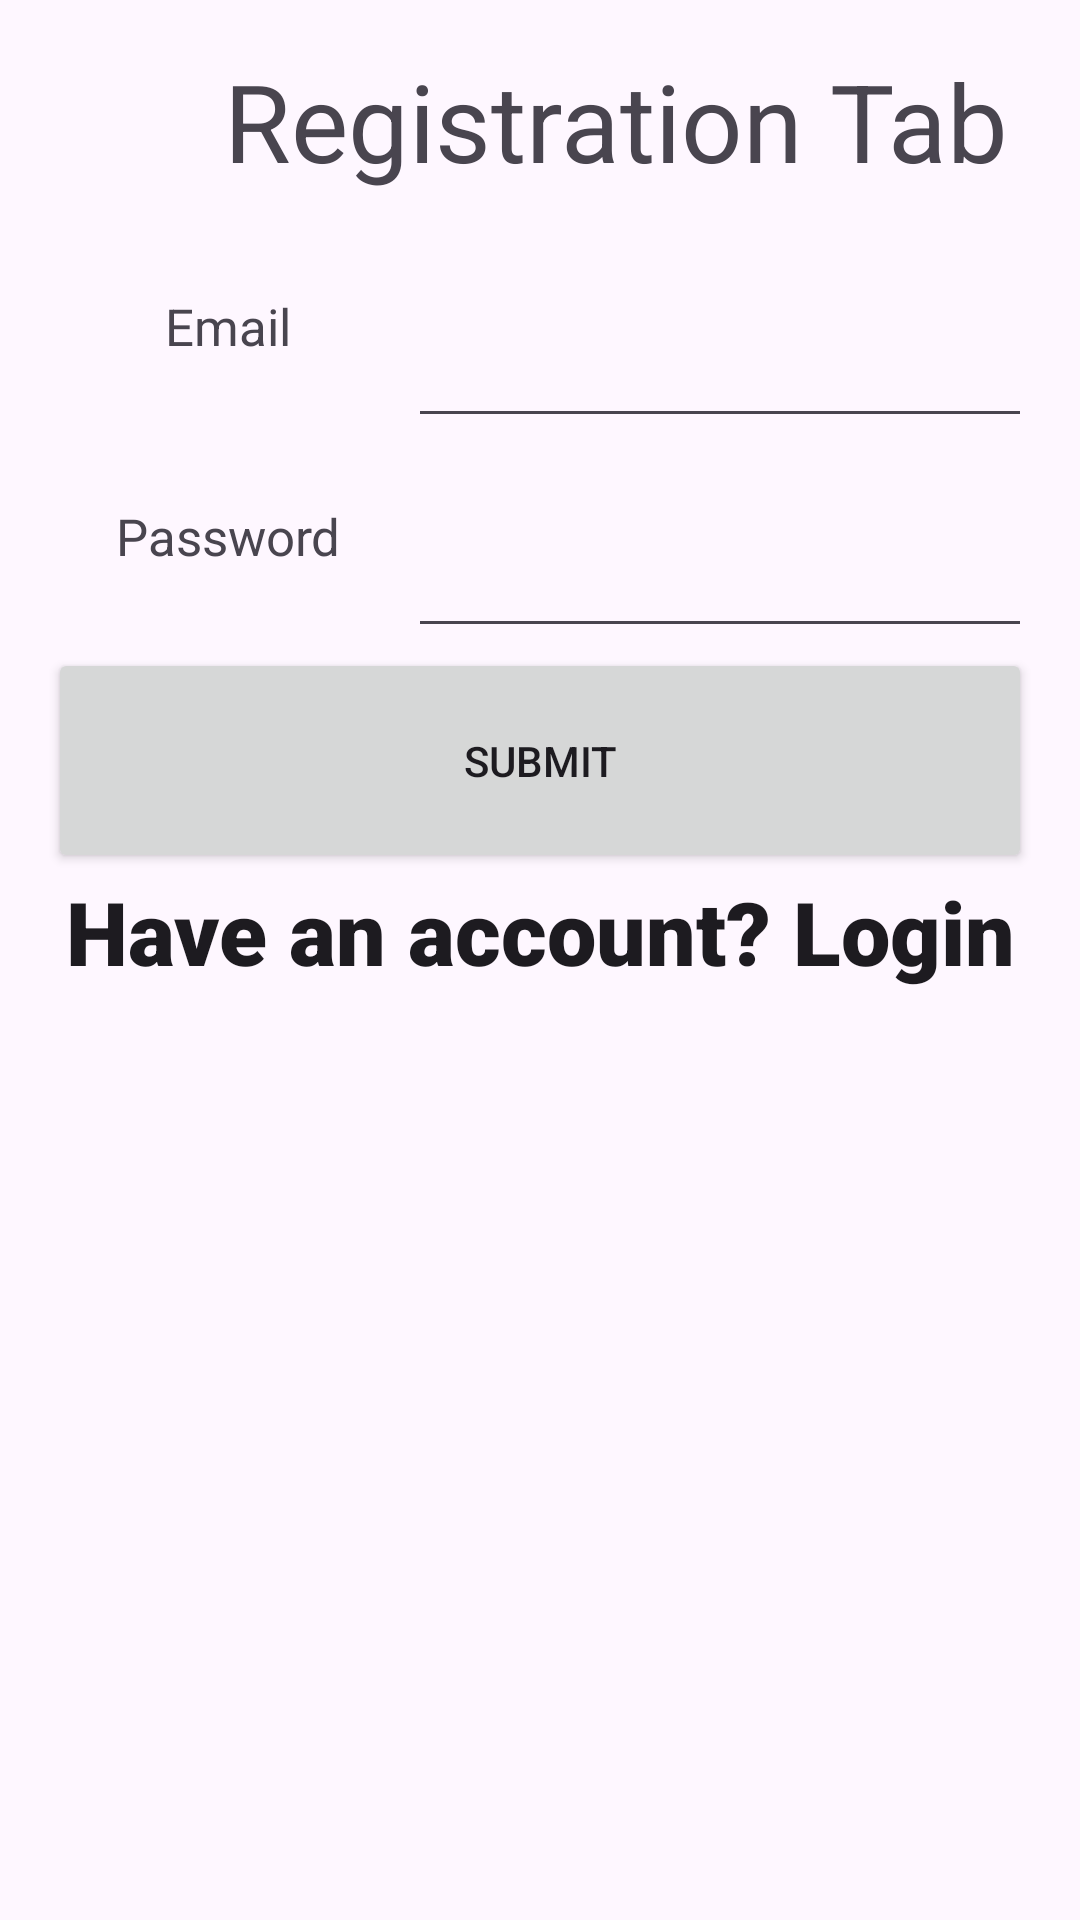

Produce the Android XML layout that renders to this screen, including the resource entries it uses.
<!-- AndroidManifest.xml: application theme Theme.ThangamStore -->
<!-- res/layout/fragment_register.xml -->
<?xml version="1.0" encoding="utf-8"?>
<LinearLayout xmlns:android="http://schemas.android.com/apk/res/android"
    xmlns:app="http://schemas.android.com/apk/res-auto"
    android:layout_width="match_parent"
    android:layout_height="match_parent"
    android:orientation="vertical"
    android:padding="16dp">


    <ProgressBar
        android:id="@+id/progressBar"
        android:layout_width="match_parent"
        android:layout_height="match_parent"
        android:visibility="gone"/>
    <TextView
        android:layout_width="378dp"
        android:layout_height="60dp"
        android:text="Registration Tab"
        android:textAlignment="center"
        android:textSize="36dp" />

    <LinearLayout
        android:layout_width="match_parent"
        android:layout_height="wrap_content"/>


    <LinearLayout
        android:layout_width="match_parent"
        android:layout_height="wrap_content"/>


    <LinearLayout
        android:layout_width="match_parent"
        android:layout_height="wrap_content">

        <TextView
            android:id="@+id/textView5"
            android:layout_width="120dp"
            android:layout_height="60dp"
            android:layout_marginTop="10dp"
            android:text="@string/email"
            android:textAlignment="center"
            android:textSize="17sp" />

        <EditText
            android:id="@+id/email"
            android:layout_width="0dp"
            android:layout_height="match_parent"
            android:layout_weight="1"
            android:ems="10"
            android:inputType="textEmailAddress"
            />
    </LinearLayout>

    <LinearLayout
        android:layout_width="match_parent"
        android:layout_height="wrap_content">

        <TextView
            android:id="@+id/textView6"
            android:layout_width="120dp"
            android:layout_height="60dp"
            android:layout_marginTop="10dp"
            android:text="@string/password"
            android:textAlignment="center"
            android:textSize="17sp" />

        <EditText
            android:id="@+id/password"
            android:layout_width="0dp"
            android:layout_height="match_parent"
            android:layout_weight="1"
            android:ems="10"
            android:inputType="textPassword" />

    </LinearLayout>

    <Button
        android:id="@+id/btn_registor"
        android:layout_width="match_parent"
        android:layout_height="75dp"
        android:text="Submit"
        android:textColorLink="#CA2323"
        app:cornerRadius="0dp" />


    <TextView
        android:id="@+id/toLogin"
        android:layout_width="match_parent"
        android:layout_height="39dp"
        android:fontFamily="sans-serif-black"
        android:text="Have an account? Login"
        android:textAlignment="center"
        android:textAppearance="@style/TextAppearance.AppCompat.Large"
        app:autoSizeTextType="uniform" />

</LinearLayout>
<!-- resources referenced by this layout -->
<resources>
  <string name="email">Email</string>
  <string name="password">Password</string>
  <style name="Theme.ThangamStore" parent="Base.Theme.ThangamStore" />
  <style name="Base.Theme.ThangamStore" parent="Theme.Material3.DayNight.NoActionBar">
          
          
      </style>
</resources>
